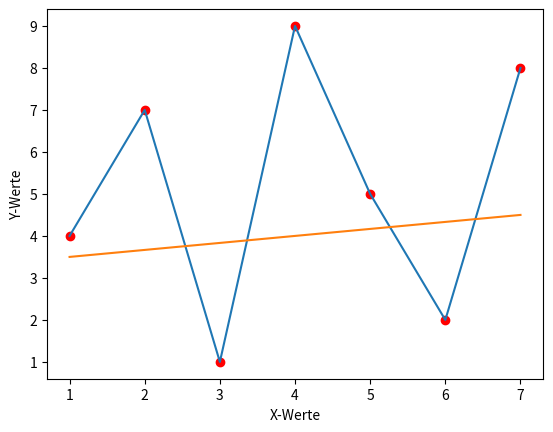

Python code for this plot:
import matplotlib as plt
import matplotlib.pyplot as plt

ywerte = [4, 7, 1, 9, 5, 2, 8]
xwerte = [1, 2, 3, 4, 5, 6, 7]
plt.scatter(xwerte, ywerte, c='red')
plt.plot(xwerte, ywerte)
plt.xlabel("X-Werte")
plt.ylabel("Y-Werte")

x1 = 1
x2 = 7
y1 = 3.5
y2 = 4.5
plt.plot((x1, x2), (y1, y2))
plt.show()
